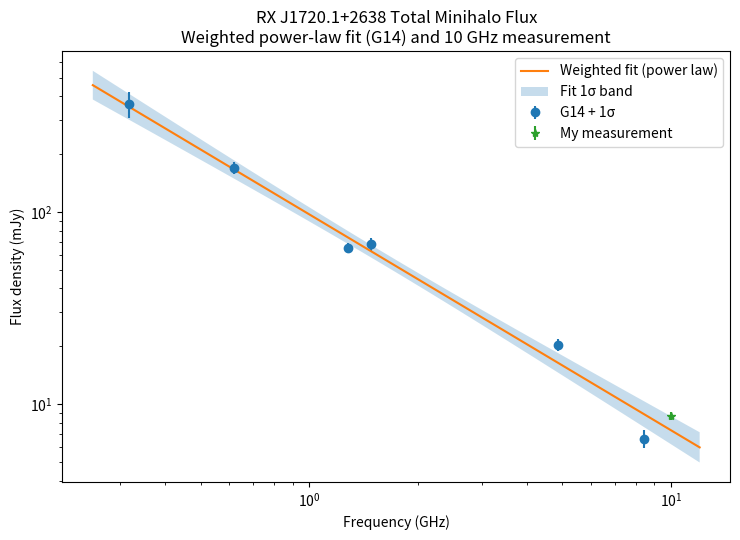

Write the Python code that produced this figure.
import math

import numpy as np
import pandas as pd
import matplotlib.pyplot as plt

# G14 Data (GHz + mJy units), minihalo total
freq = np.array([0.317, 0.617, 1.28, 1.48, 4.86, 8.44])
flux = np.array([365, 170, 65, 68, 20.3, 6.6])
flux_err = np.array([58, 12, 4, 5, 1.5, 0.7])

# Assume power law fit BS^-A -> log10(B) - Alog10(S) -> f = ax + b (a = -A, x = log10(S), b = log10(B))
# Need dx so with x = log10(S), dx ~ d(log10(S)) = ln(S)/ln(10) = dS/(ln(10) * S)
log_error = flux_err / (flux * np.log(10))
weights = 1 / log_error
coeffs, cov = np.polyfit(np.log10(freq), np.log10(flux), 1, w=weights, cov=True)

# Get the actual coefs
a, b = coeffs
alpha = -a
beta = 10 ** b
sigma_alpha = np.sqrt(cov[0,0])  # Negative doesn't matter
sigma_b = np.sqrt(cov[1,1])

# Predicted value at 10GHz
f_meas = 10
x_meas = np.log10(f_meas)
y_meas_pred = a * x_meas + b
S_meas_pred = 10 ** y_meas_pred
# Error to image value + discrepancy to prediction
sigma_y_pred = np.sqrt(np.array([x_meas, 1.0]) @ cov @ np.array([x_meas, 1.0]))  # Calc variance from the fit
sigma_S_pred = np.log(10) * S_meas_pred * sigma_y_pred  # Calculate the flux sigma from inverse of prev formula

# Measured vals for total minihalo flux
S_meas = 8.72
sigma_meas = 0.44

# Get sigma deviation
delta_S = S_meas - S_meas_pred
z_fit = delta_S / sigma_S_pred
sigma_combined = np.sqrt(sigma_S_pred**2 + sigma_meas**2)
z_combined = delta_S / sigma_combined

# Plotting as provided by ChatGPT since I don't know how to plot the filled bit :)
nu_grid = np.logspace(np.log10(freq.min()) - 0.1, np.log10(12.0), 400)
xg = np.log10(nu_grid)
yg = b + a * xg
Sg = 10**yg

A = np.vstack([xg, np.ones_like(xg)])  # shape (2,N)
var_y_g = (A * (cov @ A)).sum(axis=0)   # v^T C v for each column
sig_y_g = np.sqrt(var_y_g)
Sg_upper = 10**(yg + sig_y_g)
Sg_lower = 10**(yg - sig_y_g)

plt.figure(figsize=(7.5, 5.5))
plt.errorbar(freq, flux, yerr=flux_err, fmt='o', label="G14 + 1σ")
plt.plot(nu_grid, Sg, '-', label="Weighted fit (power law)")
plt.fill_between(nu_grid, Sg_lower, Sg_upper, alpha=0.25, label="Fit 1σ band")
plt.errorbar(10, S_meas, yerr=sigma_meas, fmt='*', label="My measurement")
plt.xscale('log')
plt.yscale('log')
plt.xlabel("Frequency (GHz)")
plt.ylabel("Flux density (mJy)")
plt.title("RX J1720.1+2638 Total Minihalo Flux\nWeighted power-law fit (G14) and 10 GHz measurement")
plt.legend()
plt.tight_layout()

print(f"alpha = {alpha:.3f} ± {sigma_alpha:.3f}")
print(f"S_10GHz(pred) = {S_meas_pred:.3f} ± {sigma_S_pred:.3f} mJy")
print(f"S_10GHz(meas) = {S_meas:.3f} mJy  →  Δ = {delta_S:.4f} mJy,  z_fit = {z_fit:.2f},  z_combined = {z_combined:.2f}")
print(f"")

plt.savefig("minihalo_fit.png")
